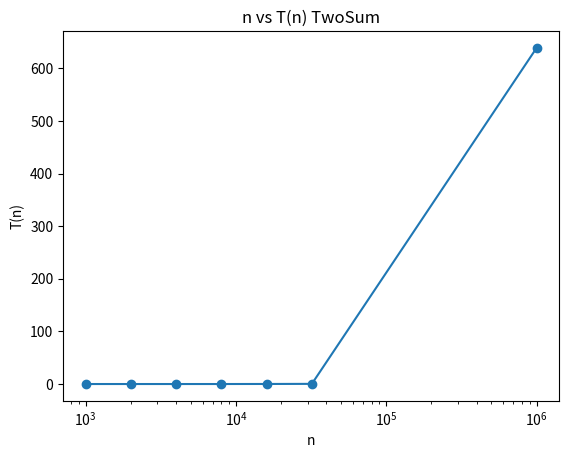

Source code (Python):
import matplotlib.pyplot as plt

x = [1000, 2000, 4000, 8000, 16000, 32000, 1000000] # 1Mints.txt won't be used for ThreeSum and ThreeSumFast because it will take too long
y = [0.0, 0.0, 0.0, 0.0, 0.1, 0.3, 638.5] # Data from TwoSum algorithm

plt.plot(x, y, marker="o", linestyle="-")

plt.xscale("log") # scale n values logarithmically

plt.xlabel("n")
plt.ylabel("T(n)")
plt.title("n vs T(n) TwoSum") #Title for TwoSum, changes depending on which algorithm is being graphed

plt.show()